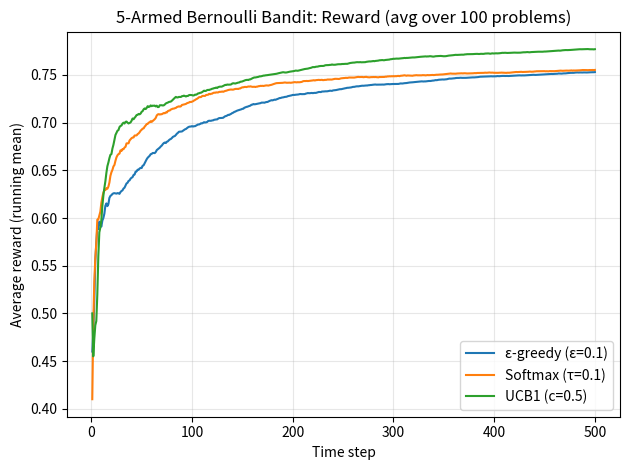
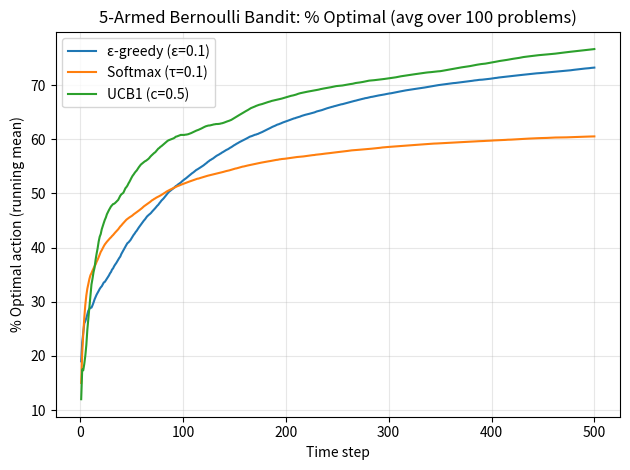

Source code (Python) for these figures, in order:
import numpy as np
import matplotlib.pyplot as plt

def bernoulli_reward(rng, p):
    # returns 1 with prob p, else 0
    return 1 if rng.random() < p else 0

def select_eps_greedy(rng, Q, eps):
    k = len(Q)
    if rng.random() < eps:
        return rng.integers(k)
    maxQ = np.max(Q)
    candidates = np.flatnonzero(Q == maxQ)
    return rng.choice(candidates)

def select_softmax(rng, Q, tau):
    # numerically stable softmax
    z = (Q - np.max(Q)) / max(tau, 1e-12)
    probs = np.exp(z)
    probs = probs / probs.sum()
    return rng.choice(len(Q), p=probs)

def select_ucb1(rng, Q, N, t, c=0.5):
    # UCB1: choose any untried arm first
    k = len(Q)
    untried = np.flatnonzero(N == 0)
    if len(untried) > 0:
        return rng.choice(untried)

    # t is 1-indexed time step here (>=1)
    bonus = c * np.sqrt(np.log(t) / N)
    ucb = Q + bonus
    maxU = np.max(ucb)
    candidates = np.flatnonzero(ucb == maxU)
    return rng.choice(candidates)

def run_one_problem(p_arms, steps, algo, rng, eps=0.1, tau=0.1, c=0.5):
    k = len(p_arms)
    Q = np.zeros(k, dtype=float)   # estimated mean reward per arm
    N = np.zeros(k, dtype=int)     # pulls per arm

    rewards = np.zeros(steps, dtype=float)
    optimal = np.zeros(steps, dtype=float)

    a_star = int(np.argmax(p_arms))  # true best arm for this problem

    for t in range(1, steps + 1):  # 1-indexed for log(t)
        if algo == "eps":
            a = select_eps_greedy(rng, Q, eps)
        elif algo == "softmax":
            a = select_softmax(rng, Q, tau)
        elif algo == "ucb1":
            a = select_ucb1(rng, Q, N, t, c=c)
        else:
            raise ValueError("Unknown algo")

        r = bernoulli_reward(rng, p_arms[a])

        # sample-average update
        N[a] += 1
        Q[a] += (r - Q[a]) / N[a]

        rewards[t - 1] = r
        optimal[t - 1] = 1.0 if a == a_star else 0.0

    return rewards, optimal

def experiment(
    num_problems=100,
    k=5,
    steps=500,
    seed=0,
    eps=0.1,
    tau=0.1,
    c=0.5
):
    rng = np.random.default_rng(seed)

    algos = ["eps", "softmax", "ucb1"]
    avg_reward = {a: np.zeros(steps) for a in algos}
    avg_optimal = {a: np.zeros(steps) for a in algos}

    for i in range(num_problems):
        # Each problem instance: p_a ~ Uniform[0,1]
        p_arms = rng.uniform(0.0, 1.0, size=k)

        # Use separate RNG streams per algorithm so results aren’t identical,
        # but are still reproducible.
        for algo in algos:
            local_rng = np.random.default_rng(rng.integers(0, 2**32 - 1))
            r, opt = run_one_problem(p_arms, steps, algo, local_rng, eps=eps, tau=tau, c=c)
            avg_reward[algo] += r
            avg_optimal[algo] += opt

    for algo in algos:
        avg_reward[algo] /= num_problems
        avg_optimal[algo] /= num_problems

    return avg_reward, avg_optimal

if __name__ == "__main__":
    steps = 500
    avg_reward, avg_optimal = experiment(
        num_problems=100,
        k=5,
        steps=steps,
        seed=42,
        eps=0.1,   # choose ONE epsilon here
        tau=0.1,   # softmax temperature (try 0.05, 0.1, 0.2)
        c=0.5      # UCB exploration constant (try 1.0, 2.0)
    )

    x = np.arange(1, steps + 1)

    plt.figure()
    plt.plot(x, np.cumsum(avg_reward["eps"]) / x, label="ε-greedy (ε=0.1)")
    plt.plot(x, np.cumsum(avg_reward["softmax"]) / x, label="Softmax (τ=0.1)")
    plt.plot(x, np.cumsum(avg_reward["ucb1"]) / x, label="UCB1 (c=0.5)")
    plt.xlabel("Time step")
    plt.ylabel("Average reward (running mean)")
    plt.title("5-Armed Bernoulli Bandit: Reward (avg over 100 problems)")
    plt.grid(True, alpha=0.3)
    plt.legend()
    plt.tight_layout()
    plt.show()

    plt.figure()
    plt.plot(x, 100 * (np.cumsum(avg_optimal["eps"]) / x), label="ε-greedy (ε=0.1)")
    plt.plot(x, 100 * (np.cumsum(avg_optimal["softmax"]) / x), label="Softmax (τ=0.1)")
    plt.plot(x, 100 * (np.cumsum(avg_optimal["ucb1"]) / x), label="UCB1 (c=0.5)")
    plt.xlabel("Time step")
    plt.ylabel("% Optimal action (running mean)")
    plt.title("5-Armed Bernoulli Bandit: % Optimal (avg over 100 problems)")
    plt.grid(True, alpha=0.3)
    plt.legend()
    plt.tight_layout()
    plt.show()
